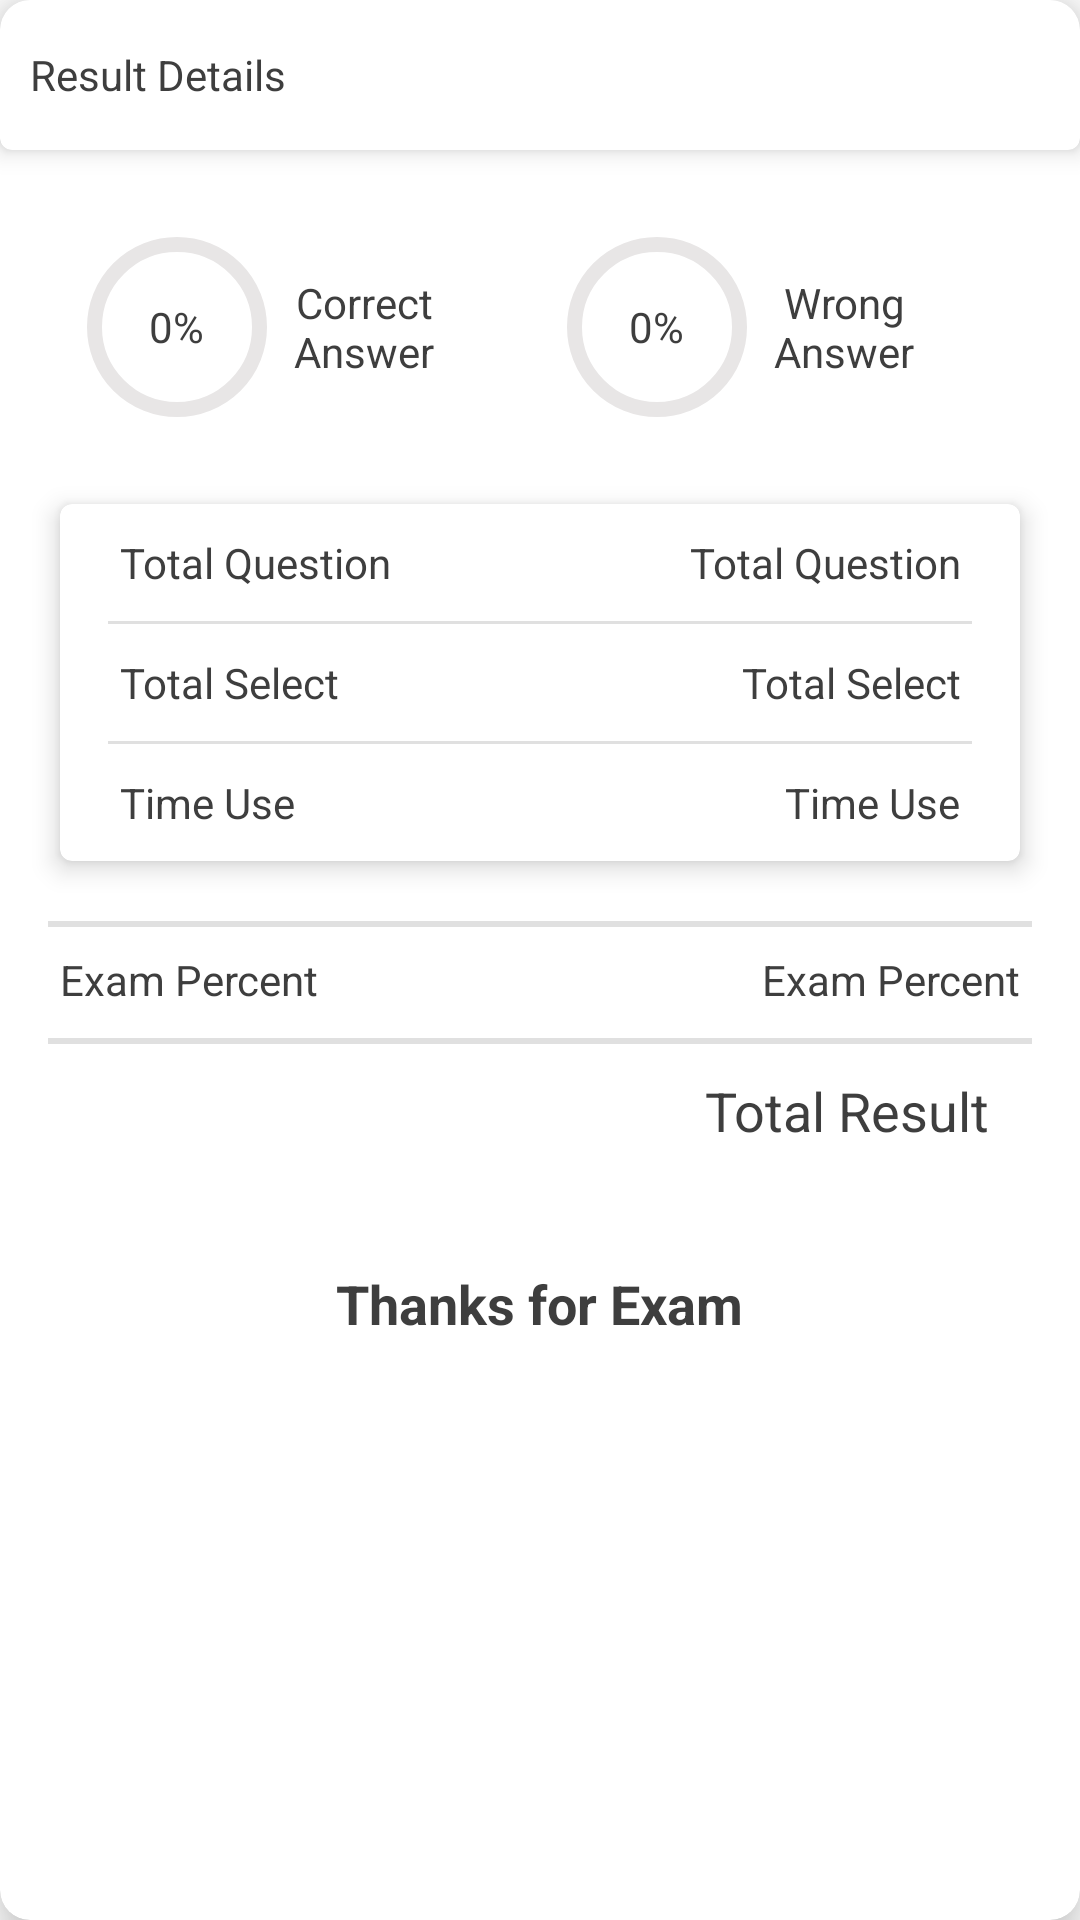

Android layout source for this screen:
<!-- AndroidManifest.xml: application theme Theme.BhagavadGitaBangla -->
<!-- res/layout/exam_result.xml -->
<?xml version="1.0" encoding="utf-8"?>
<com.google.android.material.card.MaterialCardView xmlns:android="http://schemas.android.com/apk/res/android"
    android:layout_width="match_parent"
    android:layout_height="match_parent"
    xmlns:app="http://schemas.android.com/apk/res-auto"
    app:cardElevation="@dimen/dp_10"
    app:cardCornerRadius="@dimen/dp_10">
    <RelativeLayout
        android:layout_width="match_parent"
        android:layout_height="match_parent">
        <com.google.android.material.card.MaterialCardView
            android:id="@+id/exam_card_top"
            app:cardElevation="@dimen/dp_5"
            android:layout_width="match_parent"
            android:layout_height="@dimen/dp_50">
            <TextView
                android:padding="@dimen/dp_10"
                android:layout_gravity="center_vertical"
                android:layout_width="wrap_content"
                android:layout_height="wrap_content"
                android:text="@string/resut_details"/>
        </com.google.android.material.card.MaterialCardView>

        <LinearLayout
            android:layout_marginTop="@dimen/dp_20"
            android:layout_below="@id/exam_card_top"
            android:layout_width="match_parent"
            android:orientation="horizontal"
            android:id="@+id/progress_card"
            android:weightSum="2"
            android:gravity="center"
            android:layout_height="wrap_content">
            <LinearLayout
                android:gravity="center_vertical"
                android:layout_width="0dp"
                android:layout_height="wrap_content"
                android:layout_weight="1">
                <RelativeLayout
                    android:layout_marginStart="@dimen/dp_20"
                    android:layout_width="wrap_content"
                    android:layout_height="wrap_content">
                    <com.google.android.material.progressindicator.CircularProgressIndicator
                        android:id="@+id/progress_correct"
                        android:layout_width="wrap_content"
                        android:layout_height="wrap_content"
                        android:layout_marginStart="@dimen/dp_5"
                        android:layout_marginTop="@dimen/dp_5"
                        android:layout_marginEnd="@dimen/dp_5"
                        android:layout_marginBottom="@dimen/dp_5"
                        app:indicatorColor="?attr/colorPrimary"
                        app:indicatorSize="@dimen/dp_60"
                        app:trackColor="@color/white1"
                        app:trackThickness="@dimen/dp_5" />

                    <TextView
                        android:id="@+id/correct_percent"
                        android:layout_width="wrap_content"
                        android:layout_height="wrap_content"
                        android:layout_centerInParent="true"
                        android:text="0%" />
                </RelativeLayout>
                <TextView
                    android:textAlignment="center"
                    android:id="@+id/ans_correct_exam"
                    android:layout_width="wrap_content"
                    android:layout_height="wrap_content"
                    android:text="@string/correct_exam"/>
            </LinearLayout>
        <LinearLayout
            android:gravity="center_vertical"
            android:layout_width="0dp"
            android:layout_height="wrap_content"
            android:layout_weight="1">
            <RelativeLayout
                android:layout_width="wrap_content"
                android:layout_height="wrap_content">

                <com.google.android.material.progressindicator.CircularProgressIndicator
                    android:id="@+id/progress_wrong"
                    android:layout_width="0dp"
                    android:layout_height="wrap_content"
                    android:layout_marginStart="@dimen/dp_5"
                    android:layout_marginTop="@dimen/dp_5"
                    android:layout_marginEnd="@dimen/dp_5"
                    android:layout_marginBottom="@dimen/dp_5"
                    app:indicatorColor="@color/red"
                    app:indicatorSize="@dimen/dp_60"
                    app:trackColor="@color/white1"
                    app:trackThickness="@dimen/dp_5" />

                <TextView
                    android:id="@+id/wrong_percent"
                    android:layout_width="wrap_content"
                    android:layout_height="wrap_content"
                    android:layout_centerInParent="true"
                    android:text="0%" />
            </RelativeLayout>
            <TextView
                android:id="@+id/ans_wrong_exam"
                android:layout_marginEnd="@dimen/dp_20"
                android:textAlignment="center"
                android:layout_width="wrap_content"
                android:layout_height="wrap_content"
                android:text="@string/wrong_exam"/>
        </LinearLayout>

        </LinearLayout>
        <com.google.android.material.card.MaterialCardView
            android:layout_below="@+id/progress_card"
            android:id="@+id/exam_result_all"
            android:layout_width="match_parent"
            app:cardElevation="@dimen/dp_5"
            android:layout_margin="@dimen/dp_20"
            android:layout_height="wrap_content">
            <LinearLayout
                android:layout_width="match_parent"
                android:layout_height="wrap_content"
                android:orientation="vertical">
                <LinearLayout
                    android:layout_marginHorizontal="@dimen/dp_10"
                    android:weightSum="2"
                    android:layout_width="match_parent"
                    android:layout_height="wrap_content">
                    <TextView
                        android:padding="@dimen/dp_10"
                        android:layout_width="0dp"
                        android:layout_weight="1"
                        android:layout_height="wrap_content"
                        android:text="@string/total_question"/>
                    <TextView
                        android:padding="@dimen/dp_10"
                        android:layout_width="0dp"
                        android:layout_weight="1"
                        android:gravity="end"
                        android:id="@+id/total_exam_count"
                        android:layout_height="wrap_content"
                        android:text="@string/total_question"/>
                </LinearLayout>
                <com.google.android.material.divider.MaterialDivider
                    android:layout_width="match_parent"
                    android:layout_height="wrap_content"
                    app:dividerInsetStart="16dp"
                    app:dividerInsetEnd="16dp"/>
                <LinearLayout
                    android:layout_marginHorizontal="@dimen/dp_10"
                    android:weightSum="2"
                    android:layout_width="match_parent"
                    android:layout_height="wrap_content">
                    <TextView
                        android:padding="@dimen/dp_10"
                        android:layout_width="0dp"
                        android:layout_weight="1"
                        android:layout_height="wrap_content"
                        android:text="@string/total_select"/>
                    <TextView
                        android:padding="@dimen/dp_10"
                        android:layout_width="0dp"
                        android:layout_weight="1"
                        android:gravity="end"
                        android:id="@+id/total_exam_done"
                        android:layout_height="wrap_content"
                        android:text="@string/total_select"/>
                </LinearLayout>
                <com.google.android.material.divider.MaterialDivider
                    android:layout_width="match_parent"
                    android:layout_height="wrap_content"
                    app:dividerInsetStart="16dp"
                    app:dividerInsetEnd="16dp"/>
                <LinearLayout
                    android:layout_marginHorizontal="@dimen/dp_10"
                    android:weightSum="2"
                    android:layout_width="match_parent"
                    android:layout_height="wrap_content">
                    <TextView
                        android:padding="@dimen/dp_10"
                        android:layout_width="0dp"
                        android:layout_weight="1"
                        android:layout_height="wrap_content"
                        android:text="@string/time"/>
                    <TextView
                        android:padding="@dimen/dp_10"
                        android:layout_width="0dp"
                        android:layout_weight="1"
                        android:gravity="end"
                        android:id="@+id/total_exam_time"
                        android:layout_height="wrap_content"
                        android:text="@string/time"/>
                </LinearLayout>
            </LinearLayout>

        </com.google.android.material.card.MaterialCardView>
        <com.google.android.material.divider.MaterialDivider
            android:layout_below="@+id/exam_result_all"
            app:dividerThickness="2dp"
            android:layout_width="match_parent"
            android:layout_height="wrap_content"
            app:dividerInsetStart="16dp"
            app:dividerInsetEnd="16dp"/>
        <LinearLayout
            android:layout_below="@+id/exam_result_all"
            android:layout_marginHorizontal="@dimen/dp_10"
            android:weightSum="2"
            android:id="@+id/layout_percent"
            android:layout_width="match_parent"
            android:layout_height="wrap_content">
            <TextView
                android:padding="@dimen/dp_10"
                android:layout_width="0dp"
                android:layout_weight="1"
                android:layout_height="wrap_content"
                android:text="@string/exam_percent"/>
            <TextView
                android:padding="@dimen/dp_10"
                android:layout_width="0dp"
                android:layout_weight="1"
                android:gravity="end"
                android:id="@+id/total_exam_percent"
                android:layout_height="wrap_content"
                android:text="@string/exam_percent"/>
        </LinearLayout>
        <com.google.android.material.divider.MaterialDivider
            android:layout_below="@+id/layout_percent"
            android:layout_width="match_parent"
            android:layout_height="wrap_content"
            android:id="@+id/divider_down"
            app:dividerThickness="2dp"
            app:dividerInsetStart="16dp"
            app:dividerInsetEnd="16dp"/>
        <TextView
            android:layout_below="@+id/divider_down"
            android:padding="@dimen/dp_10"
            android:layout_alignParentEnd="true"
            android:layout_marginEnd="@dimen/dp_20"
            android:id="@+id/exam_total_number"
            android:textSize="@dimen/sp_18"
            android:layout_width="wrap_content"
            android:layout_height="wrap_content"
            android:text="@string/total_result"/>

        <TextView
            android:layout_width="wrap_content"
            android:layout_height="wrap_content"
            android:layout_below="@+id/exam_total_number"
            android:layout_centerInParent="true"
            android:layout_marginTop="@dimen/dp_20"
            android:layout_marginBottom="@dimen/dp_20"

            android:padding="@dimen/dp_10"
            android:text="@string/thanks_exam"
            android:textSize="@dimen/sp_18"
            android:textStyle="bold" />
    </RelativeLayout>
</com.google.android.material.card.MaterialCardView>
<!-- resources referenced by this layout -->
<resources>
  <color name="red">#FF1100</color>
  <color name="white1">#E8E6E6</color>
  <dimen name="dp_10">10dp</dimen>
  <dimen name="dp_20">20dp</dimen>
  <dimen name="dp_5">5dp</dimen>
  <dimen name="dp_50">50dp</dimen>
  <dimen name="dp_60">60dp</dimen>
  <dimen name="sp_18">18sp</dimen>
  <string name="correct_exam">Correct\nAnswer</string>
  <string name="exam_percent">Exam Percent</string>
  <string name="resut_details">Result Details</string>
  <string name="thanks_exam">Thanks for Exam</string>
  <string name="time">Time Use</string>
  <string name="total_question">Total Question</string>
  <string name="total_result">Total Result</string>
  <string name="total_select">Total Select</string>
  <string name="wrong_exam">Wrong\nAnswer</string>
  <style name="Theme.BhagavadGitaBangla" parent="Theme.MaterialComponents.DayNight.NoActionBar">
          
          <item name="android:textColorPrimary">@color/black</item>
          <item name="colorPrimary">@color/purple_500</item>
          <item name="colorPrimaryVariant">#BCBCBC</item>
          <item name="colorOnPrimary">@color/white</item>
          
          <item name="colorSecondary">@color/ic_launcher_background</item>
          <item name="colorSecondaryVariant">@color/teal_700</item>
          <item name="colorOnSecondary">@color/black</item>
          
          <item name="android:statusBarColor">?attr/colorPrimary</item>
          
          <item name="android:textColor">@color/black_soft</item>
      </style>
  <color name="black">#FF000000</color>
  <color name="purple_500">#6BA39A</color>
  <color name="white">#FFFFFFFF</color>
  <color name="teal_700">#FF018786</color>
  <color name="black_soft">#3E3E3E</color>
</resources>
